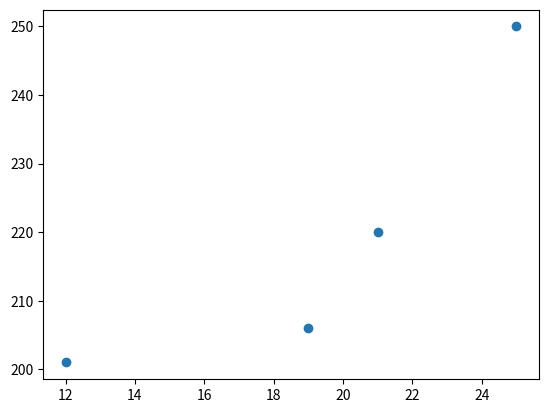

Here is the Python script that generated this plot:
import matplotlib.pyplot as plt
import numpy as np
import pandas as pd


x=[12,19, 21,25]
y=[201,206,220,250]
c1=sum(y)
a1=sum(x)
b1=len(x)
c2=sum(np.array(x) * np.array(y))
a2=sum(np.array(x) * np.array(x))
b2=a1
mat=np.array([a1,b1,a2,b2])
mat=mat.reshape(2,2)
mat2=np.array([c1,c2]).reshape(2,1)
matinv=np.linalg.inv(mat)
mato=np.dot(matinv,mat2)
print(mato[0])



plt.scatter(x,y)
plt.show()
